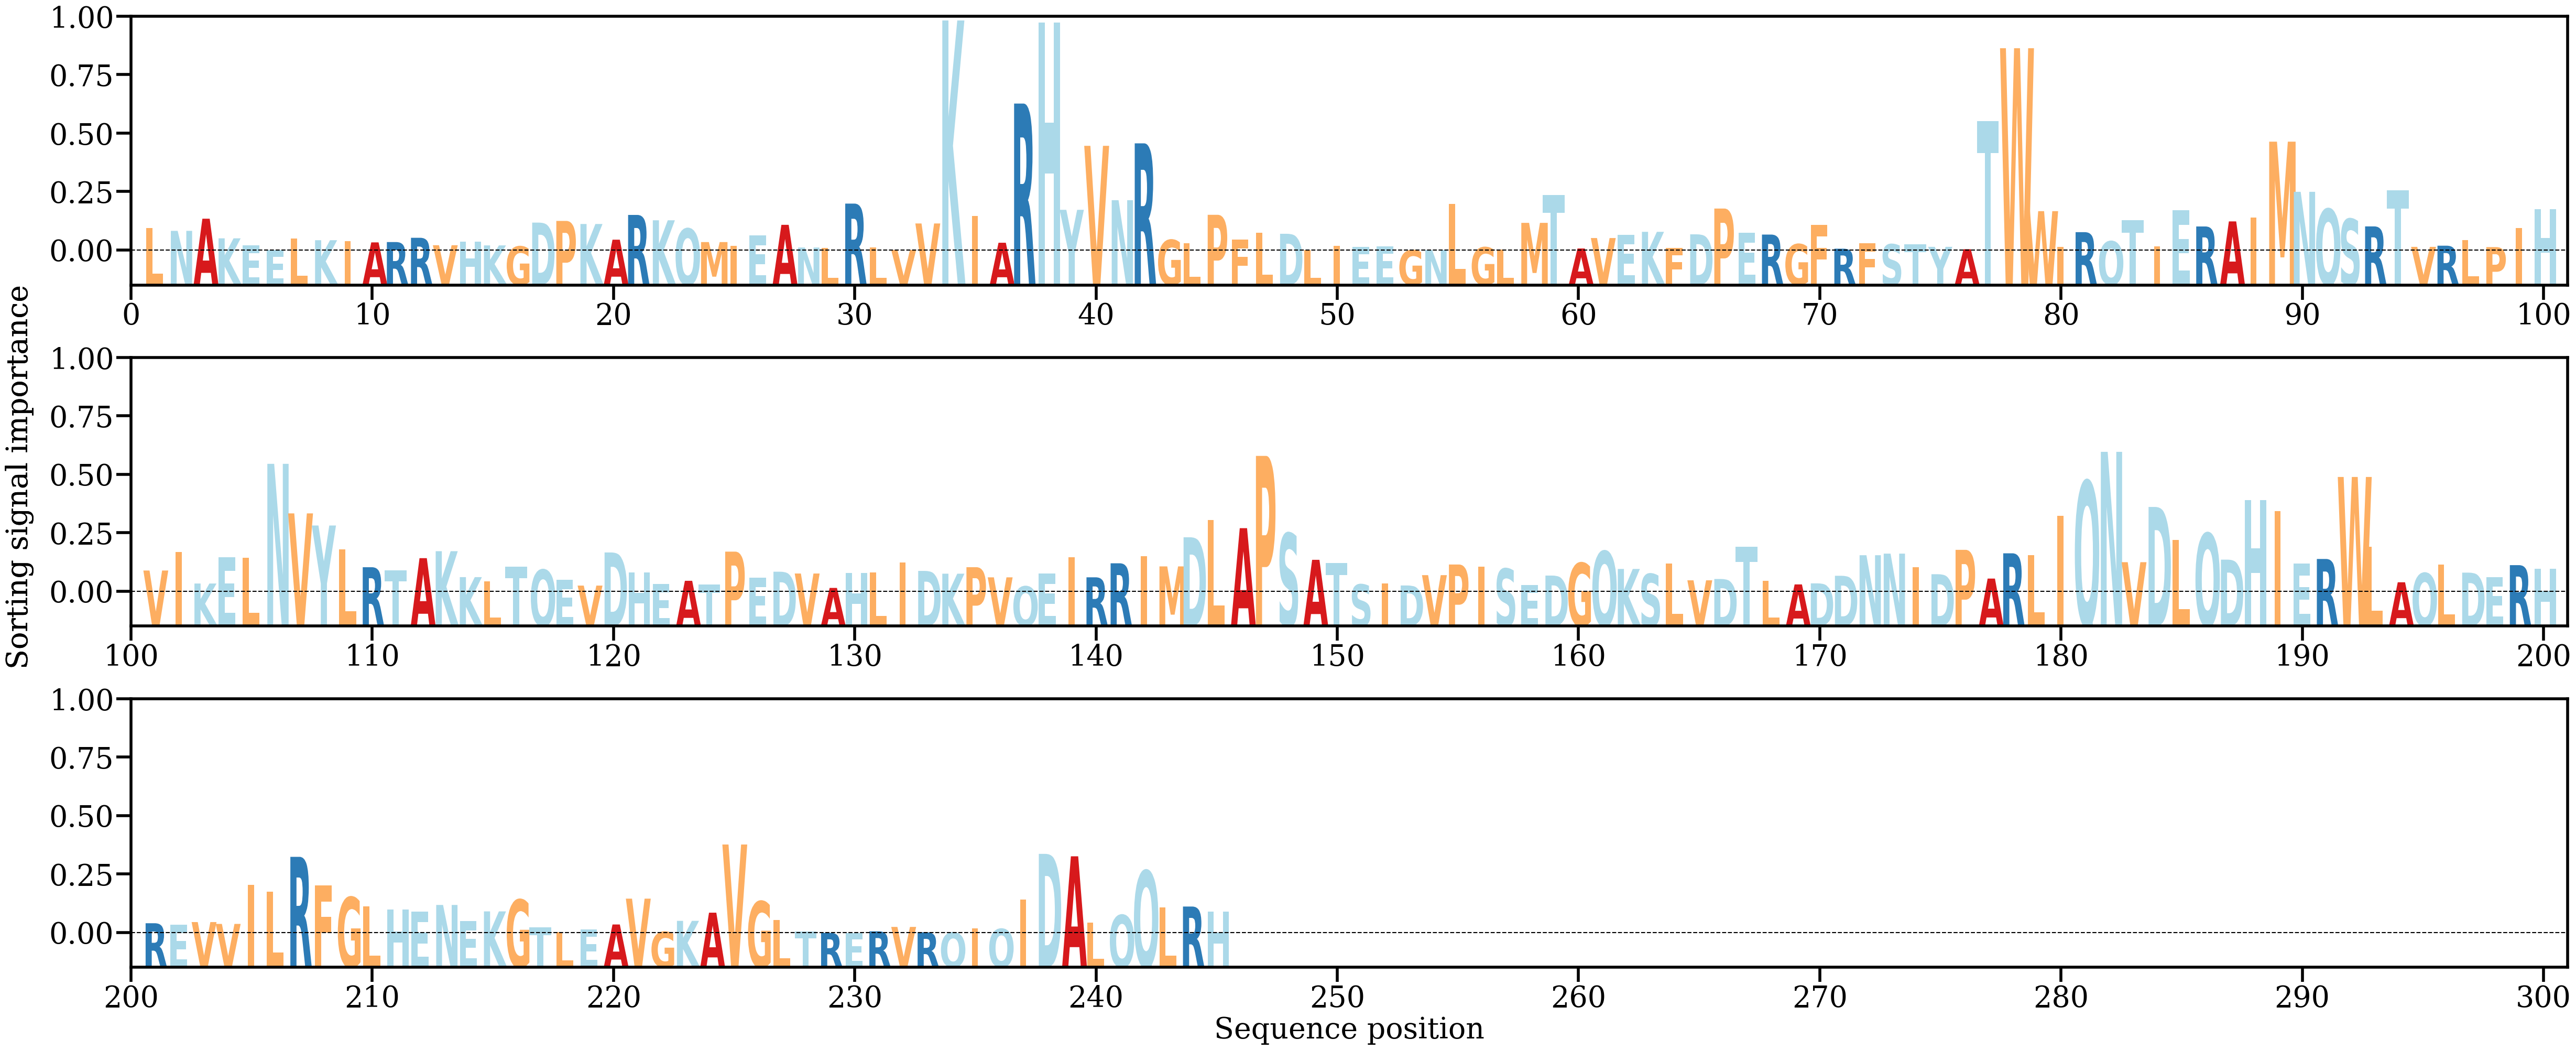

Data behind this chart, as committed beside it:
AA, Alpha
L, [0.00313116]
N, [0.00270889]
A, [0.0043846]
K, [0.00167877]
E, [0.0007277]
E, [4.54483e-05]
L, [0.00168444]
K, [0.00142119]
I, [0.00131146]
A, [0.00112136]
R, [0.00116576]
R, [0.00175435]
V, [0.00072985]
H, [0.00119408]
K, [0.00070516]
G, [0.00056092]
D, [0.00384648]
P, [0.00407705]
K, [0.00365535]
A, [0.00149224]
R, [0.00490353]
K, [0.00416591]
Q, [0.00301717]
M, [0.00116344]
I, [0.00062988]
E, [0.00206718]
A, [0.00353996]
N, [0.00041264]
L, [0.0003478]
R, [0.00646531]
L, [0.00043389]
V, [7.3593175e-05]
V, [0.00372756]
K, [0.03170034]
I, [0.00474252]
A, [0.00107208]
R, [0.0202495]
H, [0.03141704]
Y, [0.00560912]
V, [0.01442517]
N, [0.00693612]
R, [0.01476815]
G, [0.00146375]
L, [0.00101579]
P, [0.00492029]
F, [0.00152246]
L, [0.00248417]
D, [0.00230736]
L, [9.218993e-05]
I, [0.00067428]
E, [0.00050524]
E, [0.00059345]
G, [4.661767e-05]
N, [6.849946e-05]
L, [0.00645588]
G, [0.00044399]
L, [0.0001599]
M, [0.00381207]
T, [0.00761649]
A, [0.00028101]
... 185 more rows
